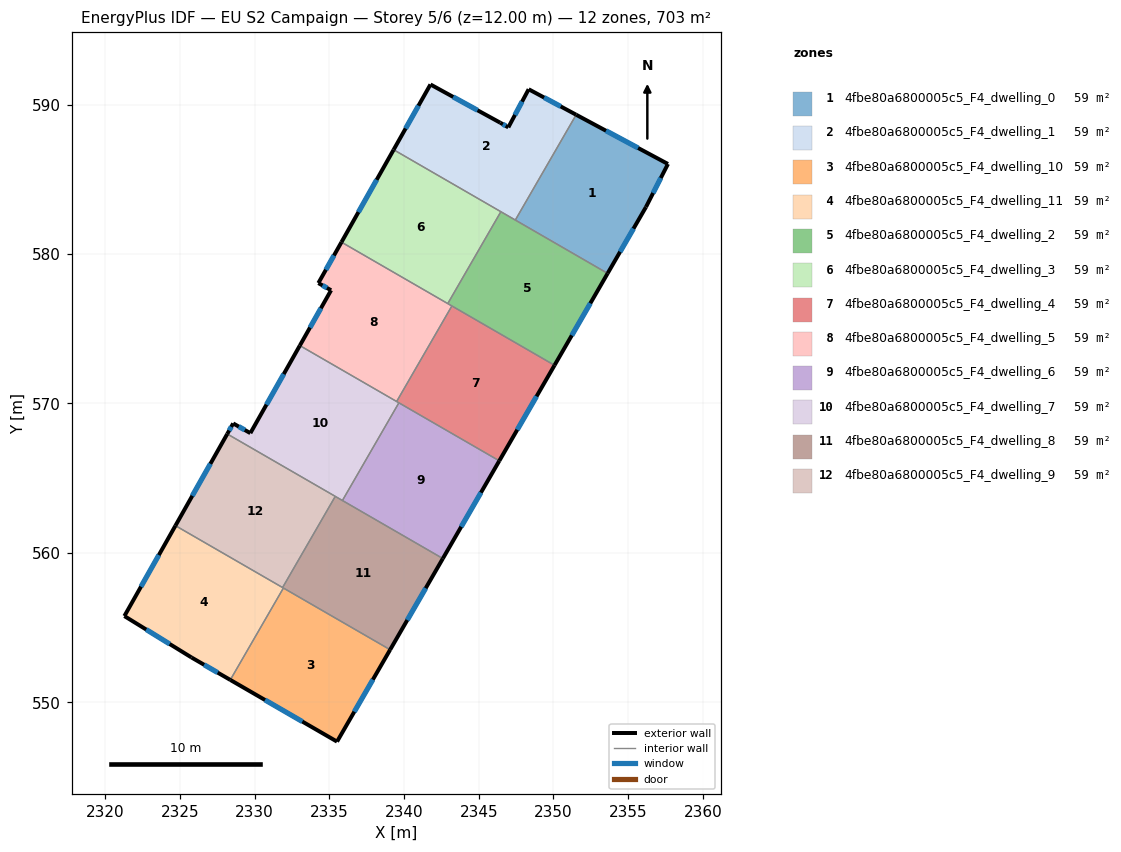
=== STOREY PLAN SPEC (per zone: floor XY polygon, exterior-wall plan segments, windows/doors) ===
zone 1: 4fbe80a6800005c5_F4_dwelling_0  (58.6 m²)
  floor: (2357.66, 586.02) (2356.19, 583.14) (2353.62, 578.70) (2347.45, 582.27) (2351.52, 589.32)
  exterior wall: (2357.66, 586.02) – (2351.52, 589.32)  [7.0 m]
    window: (2355.66, 587.09) – (2353.51, 588.25)  [2.6 m²]
  exterior wall: (2356.19, 583.14) – (2357.66, 586.02)  [3.2 m]
    window: (2356.67, 584.08) – (2357.18, 585.09)  [1.2 m²]
  exterior wall: (2353.62, 578.70) – (2356.19, 583.14)  [5.1 m]
    window: (2354.46, 580.15) – (2355.35, 581.70)  [1.9 m²]
  interior walls: 2
zone 2: 4fbe80a6800005c5_F4_dwelling_1  (58.6 m²)
  floor: (2351.52, 589.32) (2347.45, 582.27) (2339.30, 586.98) (2341.77, 591.34) (2346.44, 588.78) (2346.98, 588.47) (2348.34, 591.02)
  exterior wall: (2346.44, 588.78) – (2341.77, 591.34)  [5.3 m]
    window: (2344.92, 589.62) – (2343.29, 590.51)  [2.0 m²]
  exterior wall: (2346.98, 588.47) – (2346.44, 588.78)  [0.6 m]
    window: (2346.80, 588.57) – (2346.61, 588.68)  [0.2 m²]
  exterior wall: (2348.34, 591.02) – (2346.98, 588.47)  [2.9 m]
    window: (2347.90, 590.19) – (2347.42, 589.30)  [1.1 m²]
  exterior wall: (2351.52, 589.32) – (2348.34, 591.02)  [3.6 m]
    window: (2350.48, 589.87) – (2349.37, 590.47)  [1.3 m²]
  exterior wall: (2341.77, 591.34) – (2339.30, 586.98)  [5.0 m]
    window: (2340.97, 589.92) – (2340.11, 588.40)  [1.8 m²]
  interior walls: 3
zone 3: 4fbe80a6800005c5_F4_dwelling_10  (58.6 m²)
  floor: (2339.07, 553.52) (2335.52, 547.37) (2328.38, 551.50) (2331.93, 557.65)
  exterior wall: (2328.38, 551.50) – (2335.52, 547.37)  [8.2 m]
    window: (2330.70, 550.16) – (2333.20, 548.72)  [3.0 m²]
  exterior wall: (2335.52, 547.37) – (2339.07, 553.52)  [7.1 m]
    window: (2336.67, 549.37) – (2337.92, 551.52)  [2.6 m²]
  interior walls: 2
zone 4: 4fbe80a6800005c5_F4_dwelling_11  (58.6 m²)
  floor: (2331.93, 557.65) (2328.38, 551.50) (2325.78, 553.00) (2321.29, 555.78) (2324.71, 561.82)
  exterior wall: (2325.78, 553.00) – (2328.38, 551.50)  [3.0 m]
    window: (2326.62, 552.52) – (2327.53, 551.99)  [1.1 m²]
  exterior wall: (2321.29, 555.78) – (2325.78, 553.00)  [5.3 m]
    window: (2322.75, 554.87) – (2324.32, 553.91)  [1.9 m²]
  exterior wall: (2324.71, 561.82) – (2321.29, 555.78)  [6.9 m]
    window: (2323.59, 559.86) – (2322.40, 557.74)  [2.5 m²]
  interior walls: 3
zone 5: 4fbe80a6800005c5_F4_dwelling_2  (58.6 m²)
  floor: (2353.62, 578.70) (2350.07, 572.55) (2342.93, 576.68) (2346.48, 582.83)
  exterior wall: (2350.07, 572.55) – (2353.62, 578.70)  [7.1 m]
    window: (2351.22, 574.55) – (2352.47, 576.70)  [2.6 m²]
  interior walls: 5
zone 6: 4fbe80a6800005c5_F4_dwelling_3  (58.6 m²)
  floor: (2346.48, 582.83) (2342.93, 576.68) (2335.81, 580.79) (2339.30, 586.98)
  exterior wall: (2339.30, 586.98) – (2335.81, 580.79)  [7.1 m]
    window: (2338.17, 584.96) – (2336.95, 582.80)  [2.6 m²]
  interior walls: 3
zone 7: 4fbe80a6800005c5_F4_dwelling_4  (58.6 m²)
  floor: (2350.07, 572.55) (2346.37, 566.16) (2339.51, 570.13) (2343.20, 576.52)
  exterior wall: (2346.37, 566.16) – (2350.07, 572.55)  [7.4 m]
    window: (2347.58, 568.24) – (2348.87, 570.47)  [2.7 m²]
  interior walls: 4
zone 8: 4fbe80a6800005c5_F4_dwelling_5  (58.6 m²)
  floor: (2343.20, 576.52) (2339.51, 570.13) (2333.03, 573.87) (2335.12, 577.57) (2334.27, 578.05) (2335.81, 580.79)
  exterior wall: (2335.12, 577.57) – (2333.03, 573.87)  [4.3 m]
    window: (2334.44, 576.37) – (2333.71, 575.08)  [1.6 m²]
  exterior wall: (2334.27, 578.05) – (2335.12, 577.57)  [1.0 m]
    window: (2334.55, 577.90) – (2334.84, 577.73)  [0.4 m²]
  exterior wall: (2335.81, 580.79) – (2334.27, 578.05)  [3.1 m]
    window: (2335.31, 579.90) – (2334.77, 578.94)  [1.2 m²]
  interior walls: 4
zone 9: 4fbe80a6800005c5_F4_dwelling_6  (58.6 m²)
  floor: (2346.37, 566.16) (2342.60, 559.62) (2335.88, 563.51) (2339.66, 570.04)
  exterior wall: (2342.60, 559.62) – (2346.37, 566.16)  [7.5 m]
    window: (2343.83, 561.75) – (2345.15, 564.04)  [2.8 m²]
  interior walls: 3
zone 10: 4fbe80a6800005c5_F4_dwelling_7  (58.6 m²)
  floor: (2339.66, 570.04) (2335.88, 563.51) (2328.17, 567.96) (2328.57, 568.66) (2329.72, 568.01) (2333.03, 573.87)
  exterior wall: (2328.57, 568.66) – (2328.17, 567.96)  [0.8 m]
    window: (2328.44, 568.44) – (2328.30, 568.19)  [0.3 m²]
  exterior wall: (2329.72, 568.01) – (2328.57, 568.66)  [1.3 m]
    window: (2329.35, 568.23) – (2328.94, 568.45)  [0.5 m²]
  exterior wall: (2333.03, 573.87) – (2329.72, 568.01)  [6.7 m]
    window: (2331.95, 571.97) – (2330.80, 569.92)  [2.5 m²]
  interior walls: 5
zone 11: 4fbe80a6800005c5_F4_dwelling_8  (58.6 m²)
  floor: (2342.60, 559.62) (2339.07, 553.52) (2331.87, 557.68) (2335.40, 563.78)
  exterior wall: (2339.07, 553.52) – (2342.60, 559.62)  [7.0 m]
    window: (2340.22, 555.51) – (2341.45, 557.64)  [2.6 m²]
  interior walls: 5
zone 12: 4fbe80a6800005c5_F4_dwelling_9  (58.6 m²)
  floor: (2335.40, 563.78) (2331.87, 557.68) (2324.71, 561.82) (2328.17, 567.96)
  exterior wall: (2328.17, 567.96) – (2324.71, 561.82)  [7.0 m]
    window: (2327.04, 565.96) – (2325.83, 563.82)  [2.6 m²]
  interior walls: 3

=== DERIVED (storey summary) ===
Building: EU S2 Campaign
Storey: 5 of 6  (floor level z = 12.00 m)
Storey gross floor area: 702.9 m²
Zones on this storey: 12
  - 4fbe80a6800005c5_F4_dwelling_0: floor 58.6 m²; exterior wall 15.3 m (46.0 m²); 3 window(s) 5.6 m²; WWR 12.2%
  - 4fbe80a6800005c5_F4_dwelling_1: floor 58.6 m²; exterior wall 17.5 m (52.4 m²); 5 window(s) 6.4 m²; WWR 12.2%
  - 4fbe80a6800005c5_F4_dwelling_10: floor 58.6 m²; exterior wall 15.4 m (46.1 m²); 2 window(s) 5.6 m²; WWR 12.2%
  - 4fbe80a6800005c5_F4_dwelling_11: floor 58.6 m²; exterior wall 15.2 m (45.7 m²); 3 window(s) 5.6 m²; WWR 12.2%
  - 4fbe80a6800005c5_F4_dwelling_2: floor 58.6 m²; exterior wall 7.1 m (21.3 m²); 1 window(s) 2.6 m²; WWR 12.2%
  - 4fbe80a6800005c5_F4_dwelling_3: floor 58.6 m²; exterior wall 7.1 m (21.3 m²); 1 window(s) 2.6 m²; WWR 12.2%
  - 4fbe80a6800005c5_F4_dwelling_4: floor 58.6 m²; exterior wall 7.4 m (22.2 m²); 1 window(s) 2.7 m²; WWR 12.2%
  - 4fbe80a6800005c5_F4_dwelling_5: floor 58.6 m²; exterior wall 8.4 m (25.1 m²); 3 window(s) 3.1 m²; WWR 12.2%
  - 4fbe80a6800005c5_F4_dwelling_6: floor 58.6 m²; exterior wall 7.5 m (22.6 m²); 1 window(s) 2.8 m²; WWR 12.2%
  - 4fbe80a6800005c5_F4_dwelling_7: floor 58.6 m²; exterior wall 8.9 m (26.6 m²); 3 window(s) 3.2 m²; WWR 12.2%
  - 4fbe80a6800005c5_F4_dwelling_8: floor 58.6 m²; exterior wall 7.0 m (21.1 m²); 1 window(s) 2.6 m²; WWR 12.2%
  - 4fbe80a6800005c5_F4_dwelling_9: floor 58.6 m²; exterior wall 7.0 m (21.1 m²); 1 window(s) 2.6 m²; WWR 12.2%
Zone adjacency (shared interzone walls):
  - 4fbe80a6800005c5_F4_dwelling_0 ↔ 4fbe80a6800005c5_F4_dwelling_1
  - 4fbe80a6800005c5_F4_dwelling_0 ↔ 4fbe80a6800005c5_F4_dwelling_2
  - 4fbe80a6800005c5_F4_dwelling_1 ↔ 4fbe80a6800005c5_F4_dwelling_2
  - 4fbe80a6800005c5_F4_dwelling_1 ↔ 4fbe80a6800005c5_F4_dwelling_3
  - 4fbe80a6800005c5_F4_dwelling_10 ↔ 4fbe80a6800005c5_F4_dwelling_11
  - 4fbe80a6800005c5_F4_dwelling_10 ↔ 4fbe80a6800005c5_F4_dwelling_8
  - 4fbe80a6800005c5_F4_dwelling_11 ↔ 4fbe80a6800005c5_F4_dwelling_8
  - 4fbe80a6800005c5_F4_dwelling_11 ↔ 4fbe80a6800005c5_F4_dwelling_9
  - 4fbe80a6800005c5_F4_dwelling_2 ↔ 4fbe80a6800005c5_F4_dwelling_3
  - 4fbe80a6800005c5_F4_dwelling_2 ↔ 4fbe80a6800005c5_F4_dwelling_4
  - 4fbe80a6800005c5_F4_dwelling_2 ↔ 4fbe80a6800005c5_F4_dwelling_5
  - 4fbe80a6800005c5_F4_dwelling_3 ↔ 4fbe80a6800005c5_F4_dwelling_5
  - 4fbe80a6800005c5_F4_dwelling_4 ↔ 4fbe80a6800005c5_F4_dwelling_5
  - 4fbe80a6800005c5_F4_dwelling_4 ↔ 4fbe80a6800005c5_F4_dwelling_6
  - 4fbe80a6800005c5_F4_dwelling_4 ↔ 4fbe80a6800005c5_F4_dwelling_7
  - 4fbe80a6800005c5_F4_dwelling_5 ↔ 4fbe80a6800005c5_F4_dwelling_7
  - 4fbe80a6800005c5_F4_dwelling_6 ↔ 4fbe80a6800005c5_F4_dwelling_7
  - 4fbe80a6800005c5_F4_dwelling_6 ↔ 4fbe80a6800005c5_F4_dwelling_8
  - 4fbe80a6800005c5_F4_dwelling_7 ↔ 4fbe80a6800005c5_F4_dwelling_8
  - 4fbe80a6800005c5_F4_dwelling_7 ↔ 4fbe80a6800005c5_F4_dwelling_9
  - 4fbe80a6800005c5_F4_dwelling_8 ↔ 4fbe80a6800005c5_F4_dwelling_9